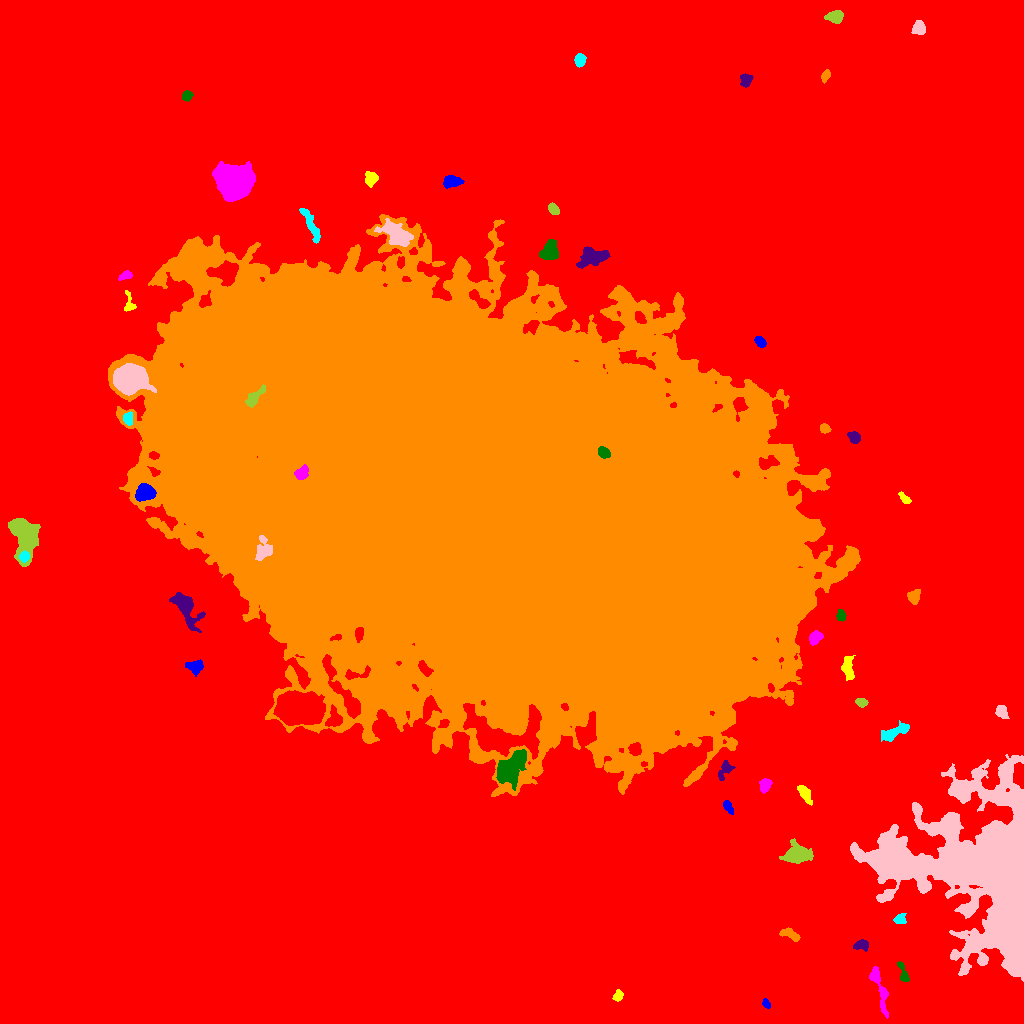

The table this chart was drawn from, first rows:
ID, X, Y, A, B, theta, total_flux, mu_max, mu_median, mu_mean, R_fwhm, R_e, R10, R90, x_start, x_end, y_start, y_end, area, greylevel
0, 565.6, 486.1, 327.1, 287.8, -0.9035, 5023324, 78.0, 6.0, 6.63, 6.232, 235.1, 90.68, 384.6, 0, 1023, 0, 1023, 757641, 6.63
1, 766.3, 19.83, 2.579, 1.664, -1.078, 311.0, 9.0, 4.5, 4.443, 3.338, 2.646, 0.9772, 4.029, 762, 770, 15, 25, 70, 21.44
2, 617.8, 27.27, 2.704, 2.065, 0.9055, 289.0, 6.0, 3.0, 2.919, 4.029, 2.985, 1.128, 4.687, 612, 623, 22, 34, 99, 20.92
3, 879.9, 34.59, 13.97, 2.742, -1.29, 1447, 11.0, 4.0, 4.065, 5.323, 5.836, 2.185, 9.253, 869, 888, 5, 57, 356, 21.06
4, 903.1, 50.19, 6.144, 1.974, -1.256, 718.0, 11.0, 5.0, 5.129, 4.146, 3.868, 1.382, 5.944, 897, 909, 42, 62, 140, 21.13
5, 861.1, 78.49, 3.668, 2.275, 0.1545, 517.0, 8.0, 4.0, 3.667, 4.787, 3.568, 1.493, 5.585, 853, 868, 72, 84, 141, 21.67
6, 789.9, 89.39, 5.143, 2.227, -0.376, 472.0, 6.0, 3.0, 2.776, 5.499, 3.949, 1.493, 6.05, 779, 800, 82, 96, 170, 20.78
7, 900, 104.5, 2.74, 2.277, 0.7185, 525.0, 12.0, 4.0, 4.565, 3.656, 3.09, 1.128, 4.886, 893, 906, 100, 110, 115, 25.57
8, 975.6, 152.7, 43.12, 35.73, -0.6679, 157363, 54.0, 8.0, 10.29, 19.14, 31.29, 10.4, 57.06, 850, 1023, 42, 269, 15289, 27.29
9, 796.9, 168.9, 6.509, 4.46, 0.1306, 3395, 18.0, 6.0, 7.239, 7.001, 6.283, 2.459, 10.48, 779, 813, 160, 185, 469, 26.24
10, 634.2, 178.1, 6.875, 4.301, -0.6291, 4887, 24.0, 7.0, 9.152, 7.356, 6.433, 2.585, 10.84, 618, 649, 164, 193, 534, 26.15
11, 727.8, 217.3, 3.354, 1.746, -1.096, 430.0, 11.0, 4.0, 3.909, 3.141, 3.038, 1.128, 4.853, 723, 733, 209, 223, 110, 21.91
12, 804.1, 230.5, 5.285, 2.189, -0.9765, 635.0, 8.0, 3.0, 3.414, 5.232, 4.146, 1.596, 6.531, 797, 812, 218, 238, 186, 21.41
13, 764.8, 238.5, 3.376, 2.565, 1.174, 784.0, 12.0, 5.0, 5.262, 4.37, 3.656, 1.493, 5.917, 759, 772, 230, 245, 149, 22.26
14, 510.1, 254.6, 9.005, 5.055, 0.8867, 7317, 32.0, 8.0, 9.915, 6.457, 7.632, 2.764, 12.8, 496, 526, 233, 274, 738, 33.91
15, 724.7, 253.3, 5.512, 2.78, 1.042, 706.0, 8.0, 4.0, 4.081, 5.614, 4.297, 1.693, 6.531, 718, 735, 243, 263, 173, 23.08
16, 493.1, 518, 152.9, 85.79, -0.4469, 7794106, 138.0, 24.0, 30.05, 75.34, 140.4, 51.42, 234.5, 108, 860, 227, 809, 259397, 46.05
17, 894.6, 291.1, 7.315, 2.404, 0.4511, 970.0, 12.0, 3.0, 3.266, 4.222, 4.687, 1.693, 7.756, 881, 909, 282, 303, 297, 21.27
18, 1001, 312, 3.383, 2.601, -0.8554, 446.0, 7.0, 3.0, 3.055, 4.406, 3.7, 1.382, 5.726, 995, 1009, 305, 318, 146, 23.05
19, 860.8, 321.2, 2.883, 2.054, -0.2562, 548.0, 11.0, 6.0, 5.535, 4.029, 3.141, 1.262, 4.754, 855, 868, 316, 325, 99, 22.54
20, 297.8, 314.4, 10.08, 6.821, 0.0369, 32541, 60.0, 18.0, 21.8, 12.23, 10.52, 4.222, 17, 273, 325, 298, 333, 1493, 49.8
21, 195.2, 357.1, 4.063, 2.898, 0.06195, 747.0, 8.0, 4.0, 3.831, 5.642, 4.107, 1.693, 6.507, 185, 203, 347, 364, 195, 21.83
22, 848, 354, 6.031, 2.438, -1.408, 714.0, 9.0, 3.0, 3.051, 4.146, 4.442, 1.596, 7.181, 841, 855, 343, 368, 234, 21.05
23, 815.3, 386.1, 3.37, 2.49, 0.8513, 743.0, 11.0, 5.0, 4.703, 4.478, 3.7, 1.493, 5.809, 809, 823, 378, 393, 158, 28.7
24, 840.9, 407.5, 2.512, 2.039, -1.482, 380.0, 9.0, 3.0, 3.838, 3.656, 2.877, 1.128, 4.583, 836, 846, 402, 414, 99, 21.84
25, 186.2, 414.5, 10.28, 4.391, -1.082, 3172, 15.0, 5.0, 5.778, 7.024, 7.024, 2.764, 11.53, 169, 205, 391, 431, 549, 25.78
26, 913.6, 426.6, 3.506, 2.851, 1.362, 787.0, 10.0, 5.0, 4.888, 5.14, 3.949, 1.596, 6.206, 907, 920, 419, 434, 161, 21.89
27, 24.36, 466.6, 2.443, 2.217, 1.251, 613.0, 15.0, 6.0, 6.192, 3.385, 2.985, 1.128, 4.754, 19, 29, 461, 473, 99, 38.19
28, 264.1, 473.3, 5.278, 3.961, 1.325, 889.0, 10.0, 3.0, 3.186, 4.442, 4.754, 1.784, 7.939, 255, 272, 463, 488, 279, 48.19
29, 25.2, 486.7, 10.11, 6.021, -1.458, 11909, 38.0, 11.0, 13.63, 8.519, 8.463, 3.29, 14.03, 8, 40, 457, 505, 874, 29.63
30, 849.8, 513.9, 4.218, 1.675, -0.1288, 430.0, 8.0, 3.0, 3.162, 4.222, 3.241, 1.262, 5.262, 841, 860, 510, 518, 136, 21.16
31, 144.6, 530.3, 4.602, 3.686, 0.3222, 3849, 27.0, 11.0, 12.87, 6.358, 5.293, 2.111, 8.349, 135, 156, 522, 540, 299, 44.87
32, 904.7, 524.9, 3.61, 1.713, -0.7894, 314.0, 7.0, 3.0, 3.204, 3.478, 3.141, 1.128, 4.886, 898, 911, 520, 532, 98, 22.2
33, 301.6, 550.3, 3.574, 2.629, 0.8794, 736.0, 10.0, 4.0, 4.543, 4.82, 3.868, 1.596, 6.103, 294, 308, 544, 559, 162, 58.54
34, 603.9, 571, 3.039, 2.324, -0.6375, 897.0, 14.0, 7.0, 6.9, 4.652, 3.478, 1.382, 5.352, 598, 610, 565, 577, 130, 87.9
35, 854.4, 586, 3.036, 2.402, -0.6625, 757.0, 13.0, 5.0, 5.649, 3.909, 3.432, 1.262, 5.499, 847, 860, 580, 592, 134, 23.65
36, 824.9, 594.9, 2.485, 2.098, -0.4427, 611.0, 14.0, 6.0, 6.57, 3.785, 2.932, 1.128, 4.583, 820, 831, 590, 600, 93, 23.57
37, 128, 605, 3.355, 2.15, 1.489, 421.0, 7.0, 4.0, 3.598, 4.442, 3.385, 1.382, 5.14, 123, 132, 598, 612, 117, 29.6
38, 128.7, 644.3, 6.601, 5.779, 0.1773, 33477, 122.0, 24.0, 35.92, 8.349, 7.59, 2.985, 12.8, 113, 156, 628, 660, 932, 71.92
39, 254.1, 625.6, 6.798, 2.259, 0.8336, 659.0, 8.0, 3.0, 3.065, 4.82, 4.297, 1.596, 6.91, 245, 265, 616, 639, 215, 50.07
40, 717.7, 681.1, 4.234, 3.591, 0.6787, 514.0, 5.0, 2.0, 2.178, 5.202, 4.618, 1.784, 7.421, 709, 727, 672, 690, 236, 21.18
41, 760.1, 681.4, 2.956, 2.057, -0.8153, 564.0, 11.0, 5.0, 5.081, 3.909, 3.192, 1.262, 4.983, 754, 766, 676, 687, 111, 24.08
42, 129.2, 719.8, 5.876, 2.609, -1.48, 464.0, 7.0, 3.0, 3.437, 4.37, 3.7, 1.493, 5.726, 124, 136, 712, 733, 135, 20.44
43, 126.2, 748.1, 3.452, 1.796, 0.3732, 299.0, 6.0, 3.0, 2.875, 4.297, 3.038, 1.128, 4.787, 118, 132, 743, 753, 104, 20.88
44, 550.2, 772.8, 5.118, 3.697, 1.297, 2061, 14.0, 6.0, 6.735, 6.956, 5.352, 2.185, 8.387, 539, 558, 764, 784, 306, 23.74
45, 593.1, 766.7, 7.075, 3.981, 0.1688, 2617, 17.0, 6.0, 5.961, 5.67, 6.232, 2.326, 9.918, 576, 610, 755, 777, 439, 22.96
46, 190.4, 760.9, 8.141, 5.439, 0.8168, 16210, 53.0, 16.0, 18.17, 8.722, 8.425, 3.241, 13.67, 173, 208, 745, 780, 892, 43.17
47, 311.3, 797.9, 10.95, 2.23, -1.093, 913.0, 7.0, 3.0, 3.137, 5.382, 5.323, 2.034, 8.5, 299, 320, 780, 815, 291, 21.14
48, 395.4, 789.1, 8.107, 4.081, -0.5803, 2976, 15.0, 5.0, 5.491, 7.269, 6.507, 2.585, 10.57, 374, 413, 777, 805, 542, 30.49
49, 552.9, 814.5, 2.808, 2.019, -0.8801, 533.0, 11.0, 4.0, 4.675, 3.868, 3.038, 1.128, 4.82, 548, 559, 809, 821, 114, 23.68
50, 340.2, 825, 3.643, 2.242, 0.3536, 467.0, 8.0, 3.0, 3.459, 4.334, 3.478, 1.382, 5.441, 332, 348, 818, 830, 135, 23.46
51, 450.6, 842.2, 4.168, 2.787, -0.04946, 846.0, 10.0, 4.0, 4.147, 5.078, 4.107, 1.693, 6.604, 443, 464, 835, 848, 204, 22.15
52, 370.2, 844.6, 3.456, 2.893, -1.465, 549.0, 7.0, 3.0, 3.307, 4.918, 3.989, 1.596, 6.18, 365, 378, 836, 852, 166, 22.31
53, 233.5, 841.5, 7.889, 7.253, -0.4168, 26502, 72.0, 15.0, 20.67, 9.097, 9.271, 3.568, 15.81, 212, 255, 822, 862, 1282, 37.67
54, 187.1, 927.8, 2.463, 2.157, 0.6646, 490.0, 11.0, 5.0, 4.804, 3.656, 2.985, 1.128, 4.652, 182, 193, 922, 933, 102, 22.8
55, 745.9, 943.5, 3.119, 2.612, 1.212, 1218, 18.0, 8.0, 8.517, 4.618, 3.656, 1.493, 5.67, 740, 753, 936, 950, 143, 25.52
56, 825.6, 947.9, 2.911, 1.663, 1.109, 391.0, 10.0, 4.0, 4.031, 3.478, 2.764, 1.128, 4.37, 821, 830, 940, 954, 97, 24.03
57, 579.8, 963.3, 2.994, 2.377, 1.414, 856.0, 15.0, 5.0, 6.341, 4.068, 3.385, 1.382, 5.441, 574, 586, 956, 970, 135, 24.34
58, 919, 995.8, 3.279, 2.732, 1.37, 1108, 15.0, 6.0, 6.518, 4.754, 3.827, 1.493, 5.997, 911, 925, 989, 1003, 170, 24.52
59, 836.2, 1007, 3.503, 2.798, 0.129, 1325, 21.0, 5.0, 6.76, 4.068, 3.785, 1.382, 6.308, 824, 843, 1000, 1013, 196, 24.76
